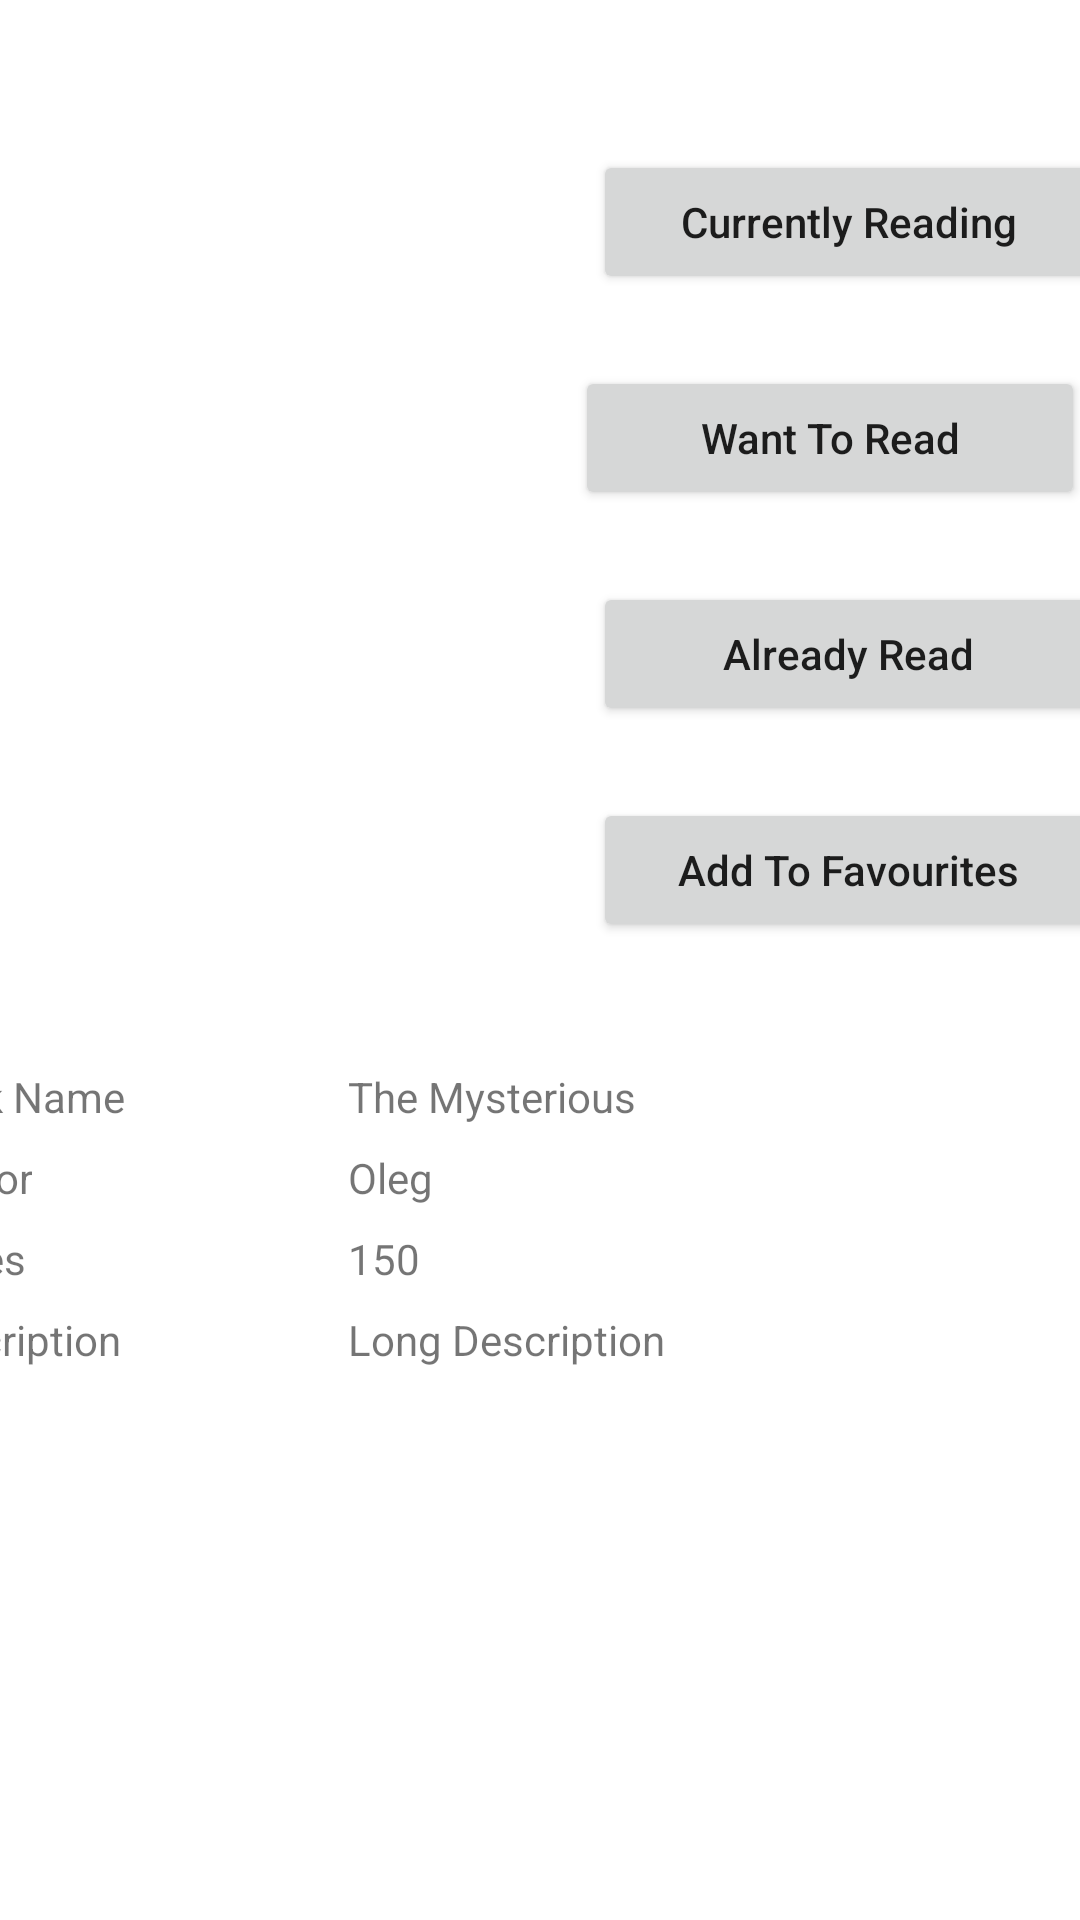

This screen was rendered from an Android layout file. Write that file and the resources it references.
<!-- AndroidManifest.xml: application theme Theme.BookLibrary1 -->
<!-- res/layout/activity_book.xml -->
<?xml version="1.0" encoding="utf-8"?>
<RelativeLayout xmlns:android="http://schemas.android.com/apk/res/android"
    xmlns:app="http://schemas.android.com/apk/res-auto"
    xmlns:tools="http://schemas.android.com/tools"
    android:layout_width="match_parent"
    android:layout_height="match_parent"
    tools:context=".BookActivity">

    <ScrollView
        android:layout_width="match_parent"
        android:layout_height="match_parent">

        <androidx.constraintlayout.widget.ConstraintLayout
            android:layout_width="match_parent"
            android:layout_height="match_parent">

            <ImageView
                android:id="@+id/imgBook"
                android:layout_width="200dp"
                android:layout_height="200dp"
                android:layout_marginTop="50dp"
                app:layout_constraintEnd_toStartOf="@+id/guideline"
                app:layout_constraintStart_toStartOf="parent"
                app:layout_constraintTop_toTopOf="parent"
                tools:srcCompat="@tools:sample/avatars" />

            <Button
                android:id="@+id/btnAddToAlreadyReadList"
                android:layout_width="170dp"
                android:layout_height="wrap_content"
                android:layout_marginTop="24dp"
                android:text="Already Read"
                android:textAllCaps="false"
                app:layout_constraintEnd_toEndOf="parent"
                app:layout_constraintStart_toStartOf="@+id/guideline"
                app:layout_constraintTop_toBottomOf="@+id/btnAddToWantToReadList" />

            <Button
                android:id="@+id/btnAddToWantToReadList"
                android:layout_width="170dp"
                android:layout_height="wrap_content"
                android:layout_marginTop="24dp"
                android:layout_marginEnd="12dp"
                android:text="Want To Read"
                android:textAllCaps="false"
                app:layout_constraintEnd_toEndOf="parent"
                app:layout_constraintStart_toStartOf="@+id/guideline"
                app:layout_constraintTop_toBottomOf="@+id/btnAddToCurrentlyReading" />

            <Button
                android:id="@+id/btnAddToCurrentlyReading"
                android:layout_width="170dp"
                android:layout_height="wrap_content"
                android:layout_marginTop="50dp"
                android:text="Currently Reading"
                android:textAllCaps="false"
                app:layout_constraintEnd_toEndOf="parent"
                app:layout_constraintStart_toStartOf="@+id/guideline"
                app:layout_constraintTop_toTopOf="parent" />

            <Button
                android:id="@+id/btnAddToFavourite"
                android:layout_width="170dp"
                android:layout_height="wrap_content"
                android:layout_marginTop="24dp"
                android:text="Add To Favourites"
                android:textAllCaps="false"
                app:layout_constraintEnd_toEndOf="parent"
                app:layout_constraintStart_toStartOf="@+id/guideline"
                app:layout_constraintTop_toBottomOf="@+id/btnAddToAlreadyReadList" />

            <TextView
                android:id="@+id/nameText"
                android:layout_width="wrap_content"
                android:layout_height="wrap_content"
                android:text="Book Name"
                app:layout_constraintStart_toStartOf="@+id/guideline3"
                app:layout_constraintTop_toTopOf="@+id/guideline2" />

            <TextView
                android:id="@+id/txtBookName"
                android:layout_width="wrap_content"
                android:layout_height="wrap_content"
                android:text="The Mysterious"
                app:layout_constraintStart_toStartOf="@+id/guideline4"
                app:layout_constraintTop_toTopOf="@+id/nameText" />

            <TextView
                android:id="@+id/authorText"
                android:layout_width="wrap_content"
                android:layout_height="wrap_content"
                android:layout_marginTop="8dp"
                android:text="Author"
                app:layout_constraintStart_toStartOf="@+id/guideline3"
                app:layout_constraintTop_toBottomOf="@+id/nameText" />

            <TextView
                android:id="@+id/txtAuthorName"
                android:layout_width="wrap_content"
                android:layout_height="wrap_content"
                android:layout_marginTop="8dp"
                android:text="Oleg"
                app:layout_constraintStart_toStartOf="@+id/guideline4"
                app:layout_constraintTop_toBottomOf="@+id/txtBookName" />

            <TextView
                android:id="@+id/pagesText"
                android:layout_width="wrap_content"
                android:layout_height="wrap_content"
                android:layout_marginTop="8dp"
                android:text="Pages"
                app:layout_constraintStart_toStartOf="@+id/guideline3"
                app:layout_constraintTop_toBottomOf="@+id/authorText" />

            <TextView
                android:id="@+id/txtPages"
                android:layout_width="wrap_content"
                android:layout_height="wrap_content"
                android:layout_marginTop="8dp"
                android:text="150"
                app:layout_constraintStart_toStartOf="@+id/guideline4"
                app:layout_constraintTop_toBottomOf="@+id/txtAuthorName" />

            <TextView
                android:id="@+id/descriptionText"
                android:layout_width="wrap_content"
                android:layout_height="wrap_content"
                android:layout_marginTop="8dp"
                android:text="Description"
                app:layout_constraintStart_toStartOf="@+id/guideline3"
                app:layout_constraintTop_toBottomOf="@+id/pagesText" />

            <TextView
                android:id="@+id/txtDescription"
                android:layout_width="wrap_content"
                android:layout_height="wrap_content"
                android:layout_marginTop="8dp"
                android:text="Long Description"
                app:layout_constraintStart_toStartOf="@+id/guideline4"
                app:layout_constraintTop_toBottomOf="@+id/txtPages" />

            <androidx.constraintlayout.widget.Guideline
                android:id="@+id/guideline"
                android:layout_width="wrap_content"
                android:layout_height="wrap_content"
                android:orientation="vertical"
                app:layout_constraintGuide_begin="205dp" />

            <androidx.constraintlayout.widget.Guideline
                android:id="@+id/guideline2"
                android:layout_width="wrap_content"
                android:layout_height="wrap_content"
                android:orientation="horizontal"
                app:layout_constraintGuide_begin="356dp" />

            <androidx.constraintlayout.widget.Guideline
                android:id="@+id/guideline3"
                android:layout_width="wrap_content"
                android:layout_height="wrap_content"
                android:orientation="vertical"
                app:layout_constraintGuide_end="391dp" />

            <androidx.constraintlayout.widget.Guideline
                android:id="@+id/guideline4"
                android:layout_width="wrap_content"
                android:layout_height="wrap_content"
                android:orientation="vertical"
                app:layout_constraintGuide_begin="116dp" />


        </androidx.constraintlayout.widget.ConstraintLayout>>

    </ScrollView>


</RelativeLayout>
<!-- resources referenced by this layout -->
<resources>
  <style name="Theme.BookLibrary1" parent="Theme.MaterialComponents.Light">
          
          <item name="colorPrimary">@color/purple_500</item>
          <item name="colorPrimaryVariant">@color/purple_700</item>
          <item name="colorOnPrimary">@color/white</item>
          
          <item name="colorSecondary">@color/teal_200</item>
          <item name="colorSecondaryVariant">@color/teal_700</item>
          <item name="colorOnSecondary">@color/black</item>
  
          
          <item name="android:statusBarColor" tools:targetApi="l">?attr/colorPrimaryVariant</item>
          
      </style>
  <color name="purple_500">#FF6200EE</color>
  <color name="purple_700">#FF3700B3</color>
  <color name="white">#FFFFFFFF</color>
  <color name="teal_200">#FF03DAC5</color>
  <color name="teal_700">#FF018786</color>
  <color name="black">#FF000000</color>
</resources>
